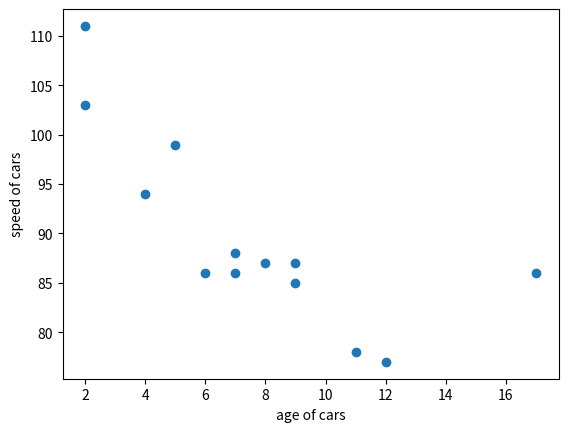

The script that saved this image:
# import matplotlib and pyplot
import matplotlib.pyplot as plt

# import numpy
import numpy as np

# define x and y axis using array
x = np.array([5, 7, 8, 7, 2, 17, 2, 9, 4, 11, 12, 9, 6])
y = np.array([99, 86, 87, 88, 111, 86, 103, 87, 94, 78, 77, 85, 86])

# plot scatter graph using the scatter(function)
plt.scatter(x, y)

# give each axis a label name
plt.xlabel("age of cars")
plt.ylabel("speed of cars")
plt.show()